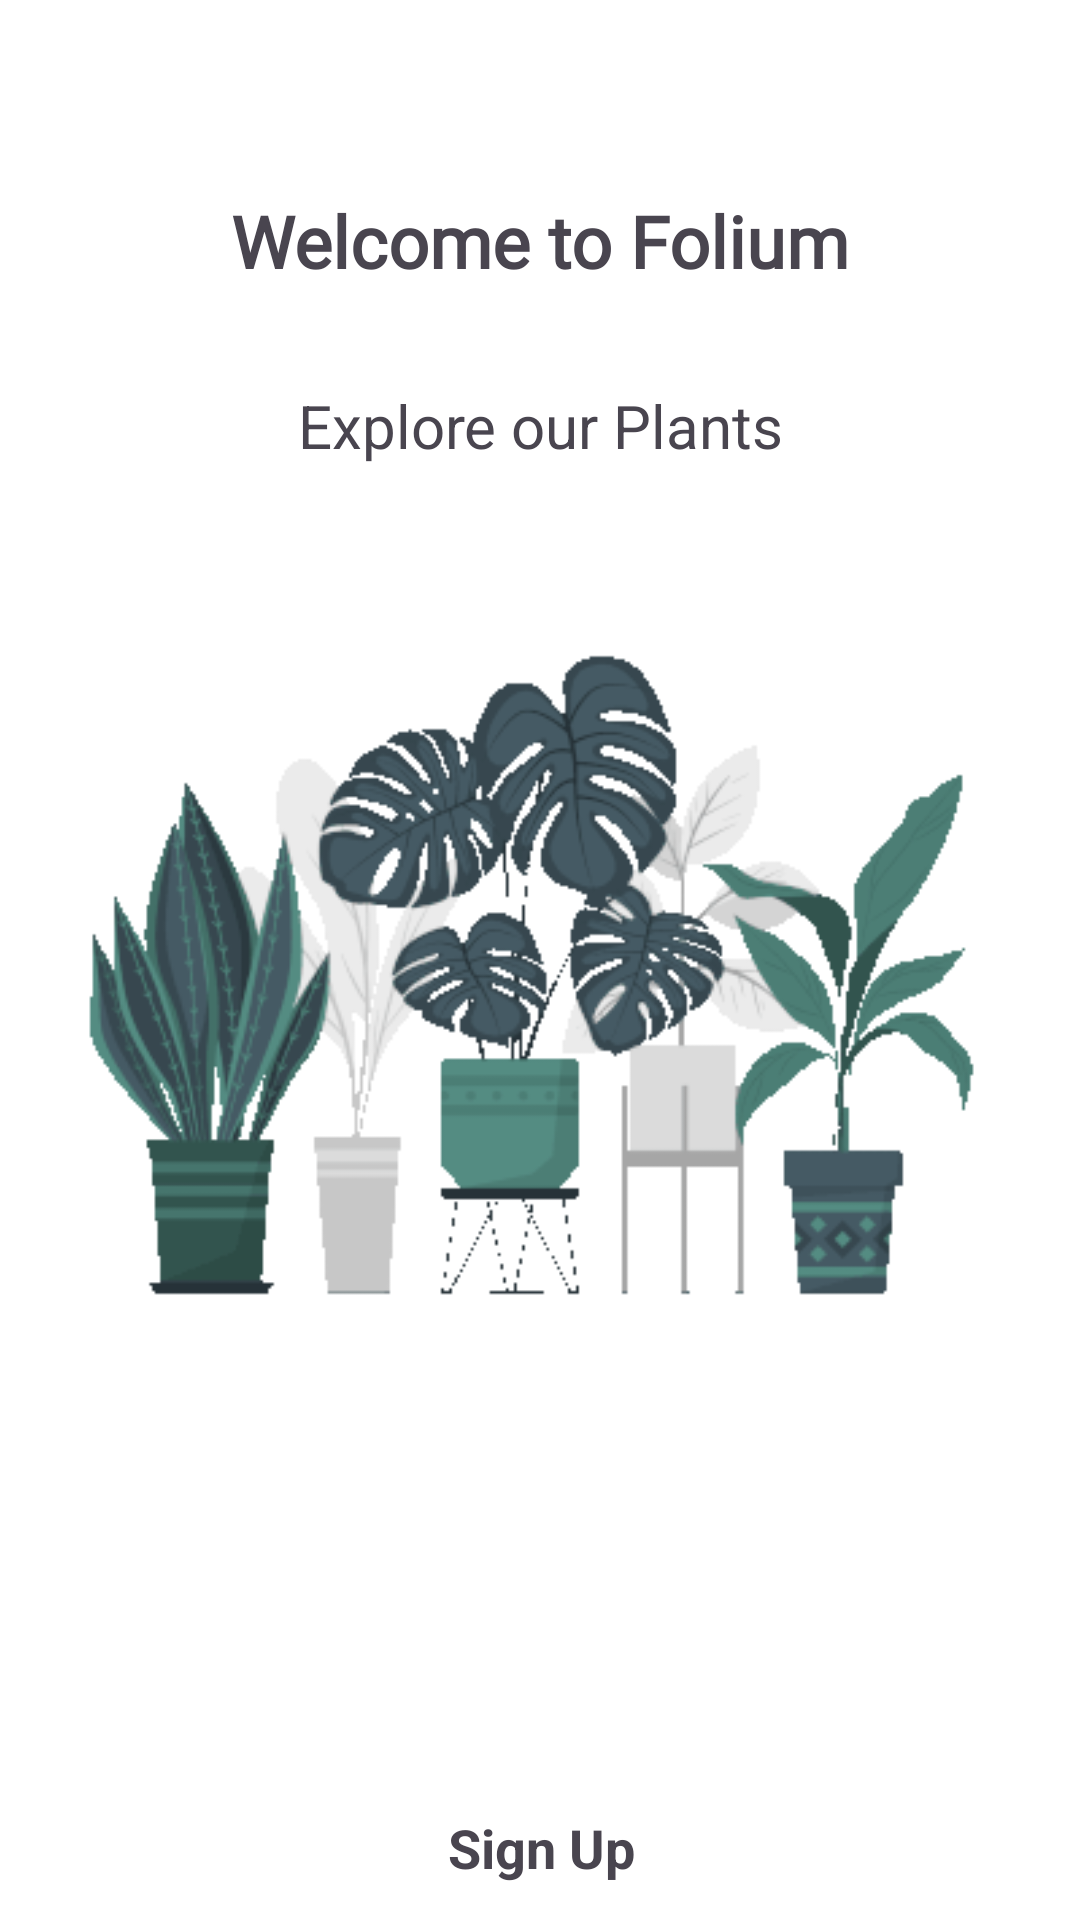

Android layout source for this screen:
<!-- AndroidManifest.xml: application theme Theme.Folium_Nav -->
<!-- res/layout/fragment_welcome.xml -->
<?xml version="1.0" encoding="utf-8"?>
<FrameLayout xmlns:android="http://schemas.android.com/apk/res/android"
    xmlns:tools="http://schemas.android.com/tools"
    xmlns:app="http://schemas.android.com/apk/res-auto"
    android:layout_width="match_parent"
    android:layout_height="match_parent"
    tools:context=".Fragments.WelcomeFragment"
    android:id="@+id/welcome_page">

    <ScrollView
        android:layout_width="match_parent"
        android:layout_height="wrap_content">
        <androidx.constraintlayout.widget.ConstraintLayout
            android:layout_width="match_parent"
            android:layout_height="match_parent">

            <TextView
                android:id="@+id/textView1"
                android:layout_width="wrap_content"
                android:layout_height="wrap_content"
                android:text="Welcome to Folium"
                app:layout_constraintEnd_toEndOf="parent"
                app:layout_constraintStart_toStartOf="parent"
                app:layout_constraintTop_toTopOf="parent"
                android:textSize="24sp"
                android:layout_marginTop="64dp"
                android:fontFamily="@font/patua_one_regular"
                android:textStyle="bold"/>

            <TextView
                android:id="@+id/textView2"
                android:layout_width="wrap_content"
                android:layout_height="wrap_content"
                android:text="Explore our Plants"
                app:layout_constraintEnd_toEndOf="@+id/textView1"
                app:layout_constraintStart_toStartOf="@+id/textView1"
                app:layout_constraintTop_toBottomOf="@+id/textView1"
                android:textSize="20sp"
                android:layout_marginTop="32dp"/>

            <ImageView
                android:id="@+id/imageView1"
                android:layout_width="wrap_content"
                android:layout_height="wrap_content"
                app:layout_constraintEnd_toEndOf="@+id/textView2"
                app:layout_constraintStart_toStartOf="@+id/textView2"
                app:layout_constraintTop_toBottomOf="@+id/textView2"
                app:srcCompat="@drawable/banner_login"
                android:layout_marginTop="16dp"/>

            <androidx.appcompat.widget.AppCompatButton
                android:id="@+id/loginBtn"
                style="@android:style/Widget.Button"
                android:layout_width="wrap_content"
                android:layout_height="wrap_content"
                android:text="Login"
                android:background="@drawable/green_btn_bg_rounded"
                android:elevation="4dp"
                android:textColor="@color/white"
                android:textStyle="bold"
                android:textSize="24sp"
                android:padding="16sp"
                app:layout_constraintEnd_toEndOf="@+id/imageView1"
                app:layout_constraintStart_toStartOf="@+id/imageView1"
                app:layout_constraintTop_toBottomOf="@+id/imageView1"
                android:layout_marginTop="32dp" />

            <TextView
                android:id="@+id/signUpBtn"
                android:layout_width="wrap_content"
                android:layout_height="wrap_content"
                android:text="Sign Up"
                app:layout_constraintEnd_toEndOf="@+id/loginBtn"
                app:layout_constraintStart_toStartOf="@+id/loginBtn"
                app:layout_constraintTop_toBottomOf="@+id/loginBtn"
                android:textSize="18sp"
                android:textStyle="bold"
                android:layout_marginTop="16dp"/>

        </androidx.constraintlayout.widget.ConstraintLayout>
    </ScrollView>
</FrameLayout>
<!-- resources referenced by this layout -->
<resources>
  <color name="white">#FFFFFFFF</color>
  <!-- drawable banner_login: png bitmap (drawable, 28892 bytes) -->
  <style name="Theme.Folium_Nav" parent="Base.Theme.Folium_Nav" />
  <style name="Base.Theme.Folium_Nav" parent="Theme.Material3.DayNight.NoActionBar">
          
          <item name="colorPrimary">@color/colorPrimary</item>
          <item name="colorSecondaryContainer">@color/colorPrimaryDarkTrans</item>
          <item name="colorSecondary">@color/colorPrimaryDark</item>
          <item name="colorAccent">@color/colorAccent</item>
          <item name="android:windowBackground">#FFFFFF</item>
      </style>
  <color name="colorPrimary">#548C82</color>
  <color name="colorPrimaryDarkTrans">#70C1F5F5</color>
  <color name="colorPrimaryDark">#C1F5F5</color>
  <color name="colorAccent"> #8DCD92</color>
</resources>
